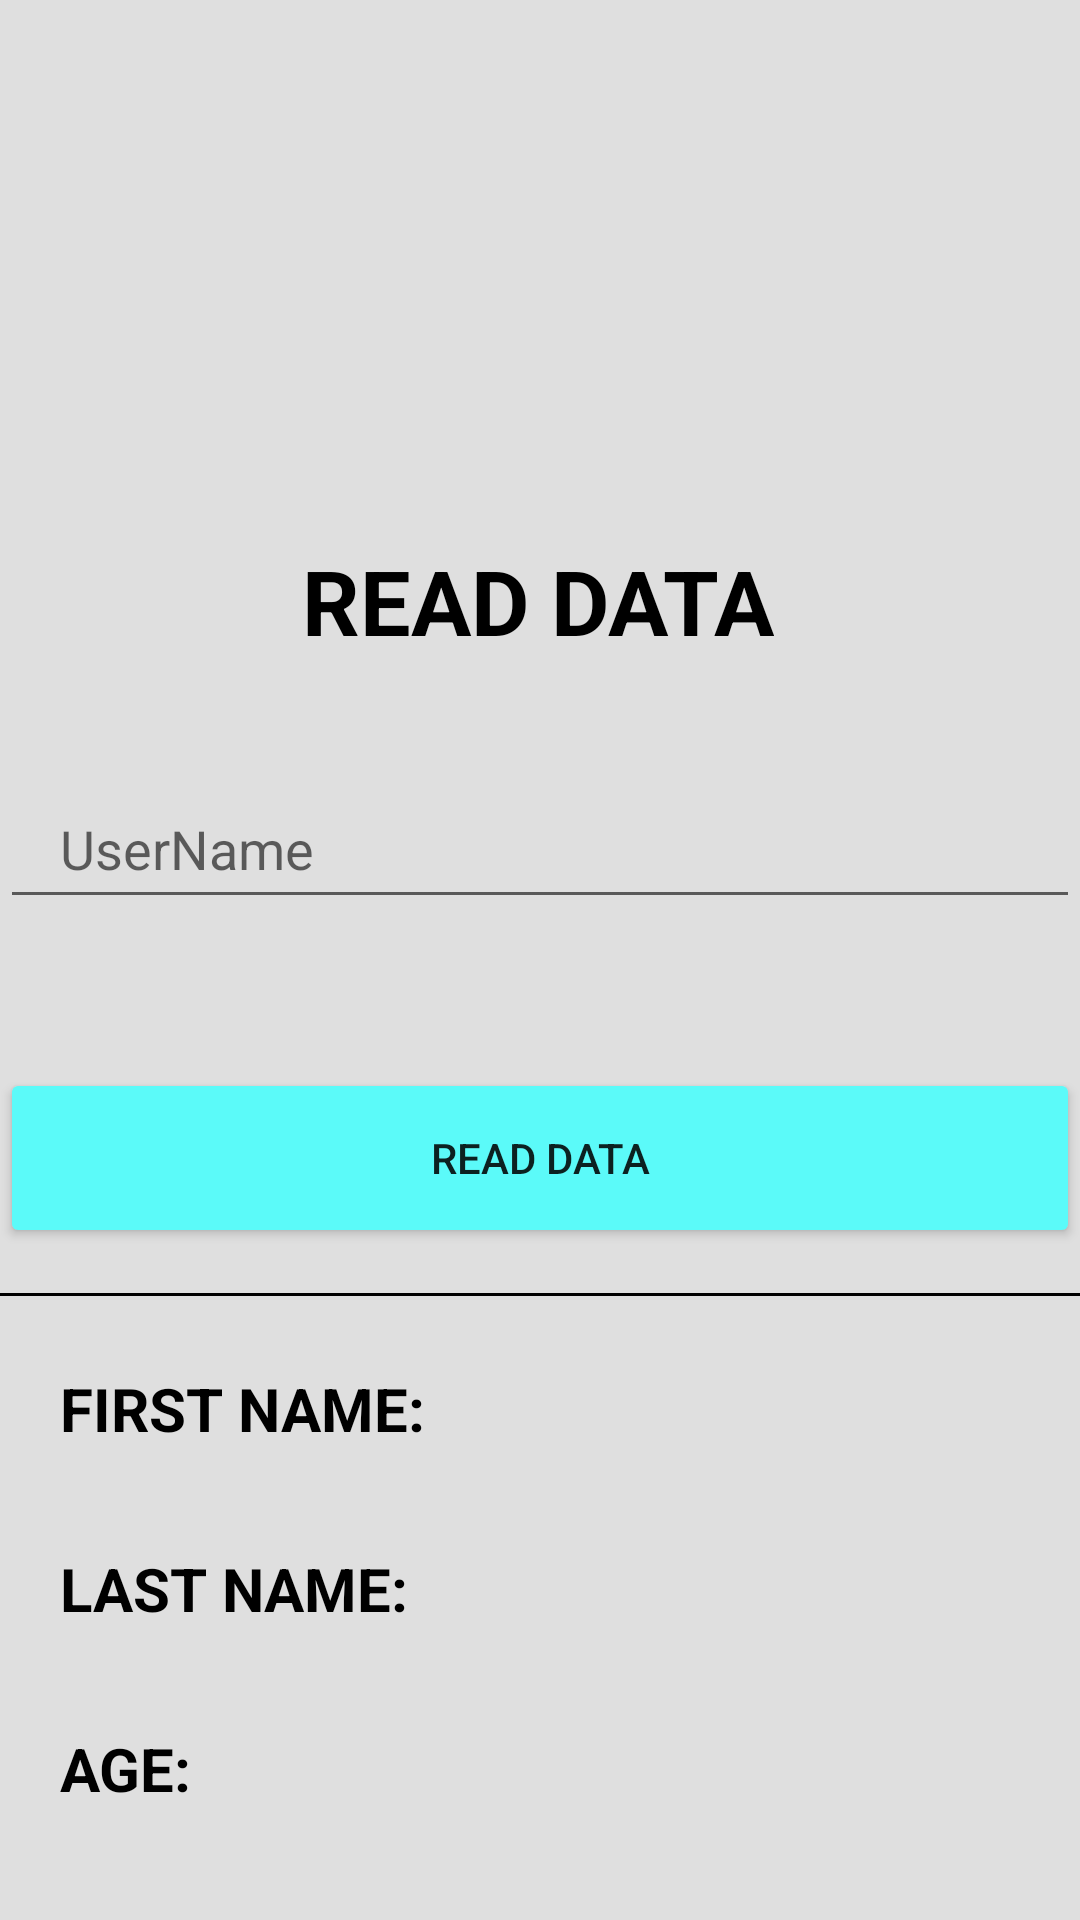

Reconstruct the res/layout file that produces this screen, plus the resources it refers to.
<!-- AndroidManifest.xml: application theme Theme.Baxter -->
<!-- res/layout/activity_read_data.xml -->
<?xml version="1.0" encoding="utf-8"?>
<ScrollView xmlns:android="http://schemas.android.com/apk/res/android"
    xmlns:app="http://schemas.android.com/apk/res-auto"
    xmlns:tools="http://schemas.android.com/tools"
    android:layout_width="match_parent"
    android:layout_height="match_parent"
    android:background="@color/background"
    tools:context=".ReadData">

    <androidx.constraintlayout.widget.ConstraintLayout
        android:layout_width="match_parent"
        android:layout_height="match_parent">



        <TextView
            android:id="@+id/textView2"
            android:layout_width="wrap_content"
            android:layout_height="wrap_content"
            android:layout_marginTop="180dp"
            android:text="READ DATA"
            android:textColor="@color/black"
            android:textSize="30sp"
            android:textStyle="bold"
            app:layout_constraintEnd_toEndOf="parent"
            app:layout_constraintHorizontal_bias="0.497"
            app:layout_constraintStart_toStartOf="parent"
            app:layout_constraintTop_toTopOf="parent" />

        <EditText
            android:id="@+id/etusername"
            android:layout_width="360dp"
            android:layout_height="50dp"
            android:layout_marginTop="36dp"
            android:hint="UserName"
            android:paddingLeft="20dp"
            app:layout_constraintEnd_toEndOf="parent"
            app:layout_constraintStart_toStartOf="parent"
            app:layout_constraintTop_toBottomOf="@+id/textView2" />


        <Button
            android:id="@+id/readdataBtn"
            android:layout_width="360dp"
            android:layout_height="60dp"
            android:layout_gravity="center_horizontal"
            android:layout_marginTop="356dp"
            android:backgroundTint="@color/teal_200"
            android:text="READ DATA"
            app:layout_constraintEnd_toEndOf="parent"
            app:layout_constraintHorizontal_bias="0.49"
            app:layout_constraintStart_toStartOf="parent"
            app:layout_constraintTop_toTopOf="parent" />

        <View
            android:layout_width="match_parent"
            android:layout_height="1dp"
            android:background="@color/black"
            android:layout_marginTop="15dp"
            app:layout_constraintStart_toStartOf="parent"
            app:layout_constraintTop_toBottomOf="@+id/readdataBtn"/>

        <LinearLayout
            android:layout_width="wrap_content"
            android:layout_height="wrap_content"
            android:orientation="horizontal"
            android:layout_marginTop="40dp"
            app:layout_constraintStart_toStartOf="parent"
            app:layout_constraintTop_toBottomOf="@+id/readdataBtn">

            <TextView
                android:layout_width="wrap_content"
                android:layout_height="wrap_content"
                android:text="FIRST NAME:"
                android:textColor="@color/black"
                android:layout_marginStart="20dp"
                android:textSize="20sp"
                android:textStyle="bold" />

            <TextView
                android:id="@+id/tvFirstName"
                android:layout_width="wrap_content"
                android:layout_height="wrap_content"
                android:text=""
                android:textColor="@color/black"
                android:layout_marginStart="5dp"
                android:textSize="20sp" />


        </LinearLayout>

        <LinearLayout
            android:layout_width="wrap_content"
            android:layout_height="wrap_content"
            android:orientation="horizontal"
            android:layout_marginTop="100dp"
            app:layout_constraintStart_toStartOf="parent"
            app:layout_constraintTop_toBottomOf="@+id/readdataBtn">

            <TextView
                android:layout_width="wrap_content"
                android:layout_height="wrap_content"
                android:text="LAST NAME:"
                android:textColor="@color/black"
                android:layout_marginStart="20dp"
                android:textSize="20sp"
                android:textStyle="bold" />

            <TextView
                android:id="@+id/tvLastName"
                android:layout_width="wrap_content"
                android:layout_height="wrap_content"
                android:text=""
                android:textColor="@color/black"
                android:layout_marginStart="5dp"
                android:textSize="20sp" />


        </LinearLayout>

        <LinearLayout
            android:layout_width="wrap_content"
            android:layout_height="wrap_content"
            android:orientation="horizontal"
            android:layout_marginTop="160dp"
            app:layout_constraintStart_toStartOf="parent"
            app:layout_constraintTop_toBottomOf="@+id/readdataBtn">

            <TextView
                android:layout_width="wrap_content"
                android:layout_height="wrap_content"
                android:text="AGE: "
                android:textColor="@color/black"
                android:layout_marginStart="20dp"
                android:textSize="20sp"
                android:textStyle="bold" />

            <TextView
                android:id="@+id/tvAge"
                android:layout_width="wrap_content"
                android:layout_height="wrap_content"
                android:text=""
                android:textColor="@color/black"
                android:layout_marginStart="5dp"
                android:textSize="20sp" />


        </LinearLayout>





    </androidx.constraintlayout.widget.ConstraintLayout>

</ScrollView>
<!-- resources referenced by this layout -->
<resources>
  <color name="background">#DFDFDF</color>
  <color name="black">#FF000000</color>
  <color name="teal_200">#5BFAF9</color>
  <style name="Theme.Baxter" parent="Theme.MaterialComponents.DayNight.DarkActionBar">
          
          <item name="colorPrimary">@color/darkblue</item>
          <item name="colorPrimaryVariant">@color/blue</item>
          <item name="colorOnPrimary">@color/white</item>
          
          <item name="colorSecondary">@color/teal</item>
          <item name="colorSecondaryVariant">@color/blue</item>
          <item name="colorOnSecondary">@color/black</item>
          
          <item name="android:statusBarColor" tools:targetApi="l">?attr/colorPrimaryVariant</item>
          
      </style>
  <color name="darkblue">#3F51B5</color>
  <color name="blue">#2196F3</color>
  <color name="white">#FFFFFFFF</color>
  <color name="teal">#FF018786</color>
</resources>
